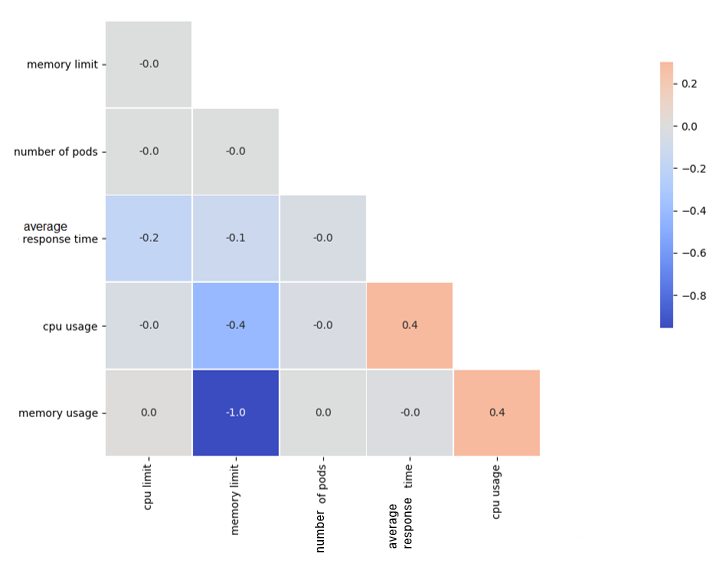

The data file committed next to this chart (first rows):
, cpu limit, memory limit, number of pods, average response time, cpu usage, memory usage
cpu limit, 1.0, -7.194344876621468e-16, -3.369677870068702e-16, -0.1777, -0.04629, 0.0117
memory limit, -7.194344876621468e-16, 1.0, -6.516111728573574e-16, -0.1262, -0.4136, -0.9544
number of pods, -3.369677870068702e-16, -6.516111728573574e-16, 1.0, -0.04289, -0.0352, 0.0009988
average response time, -0.1777, -0.1262, -0.04289, 1.0, 0.378, -0.01961
cpu usage, -0.04629, -0.4136, -0.0352, 0.378, 1.0, 0.3817
memory usage, 0.0117, -0.9544, 0.0009988, -0.01961, 0.3817, 1.0
